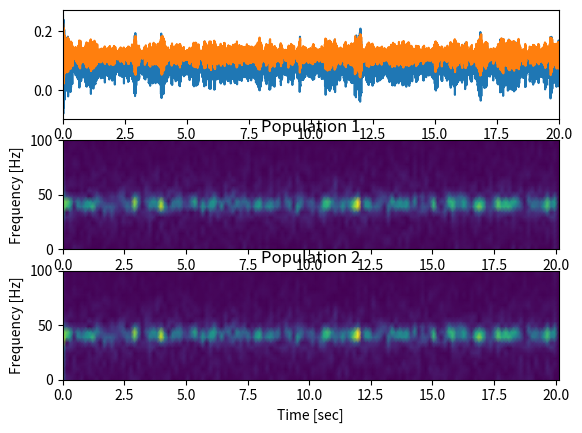

The matplotlib source for this figure:
import numpy as np
import matplotlib.pyplot as plt
from scipy import signal

tstop = 20000

dt = 0.1
t = np.arange(0,tstop,dt)
t = t/1000

x1 = np.zeros((len(t),1))
x2 = np.zeros((len(t),1))

rng = np.random.default_rng(2)	# to generate a vector of random numbers

I1 = 0.18+0.05*rng.normal(0,1,size=len(t))
I2 = 0.05+0.05*rng.normal(0,1,size=len(t))

W11 = 0.7
W22 = -0.25
W12 = 1.2
W21 = -1.3

D1 = int(1/dt)
D2 = int(3/dt)

for ii in range(int(5/dt),len(t)):
	
  x1[ii] = (-x1[ii-1]+W11*x1[ii-1]+I1[ii]+W21*x2[ii-D1])*dt/3+x1[ii-1]
  x2[ii] = (-x2[ii-1]+W22*x2[ii-1]+I2[ii]+W12*x1[ii-D2])*dt/6+x2[ii-1]


plt.subplot(3,1,1)
plt.plot(t,x1)
plt.plot(t,x2)
plt.xlim([0,tstop/1000])

fs = 10000
f2, t2, Zxx = signal.stft(x1.T-np.mean(x1), fs, window='hann', nperseg=1024*2, noverlap=1024/2)
b = np.squeeze(Zxx)
plt.subplot(3,1,2)
plt.pcolormesh(t2, f2, np.abs(b),shading='gouraud')
plt.title('Population 1')
plt.ylabel('Frequency [Hz]')
plt.xlabel('Time [sec]')
plt.ylim([0,100])


f2, t2, Zxx = signal.stft(x2.T-np.mean(x2), fs, window='hann', nperseg=1024*2, noverlap=1024/2)
b = np.squeeze(Zxx)
plt.subplot(3,1,3)
plt.pcolormesh(t2, f2, np.abs(b),shading='gouraud')
plt.title('Population 2')
plt.ylabel('Frequency [Hz]')
plt.xlabel('Time [sec]')
plt.ylim([0,100])
plt.show()

